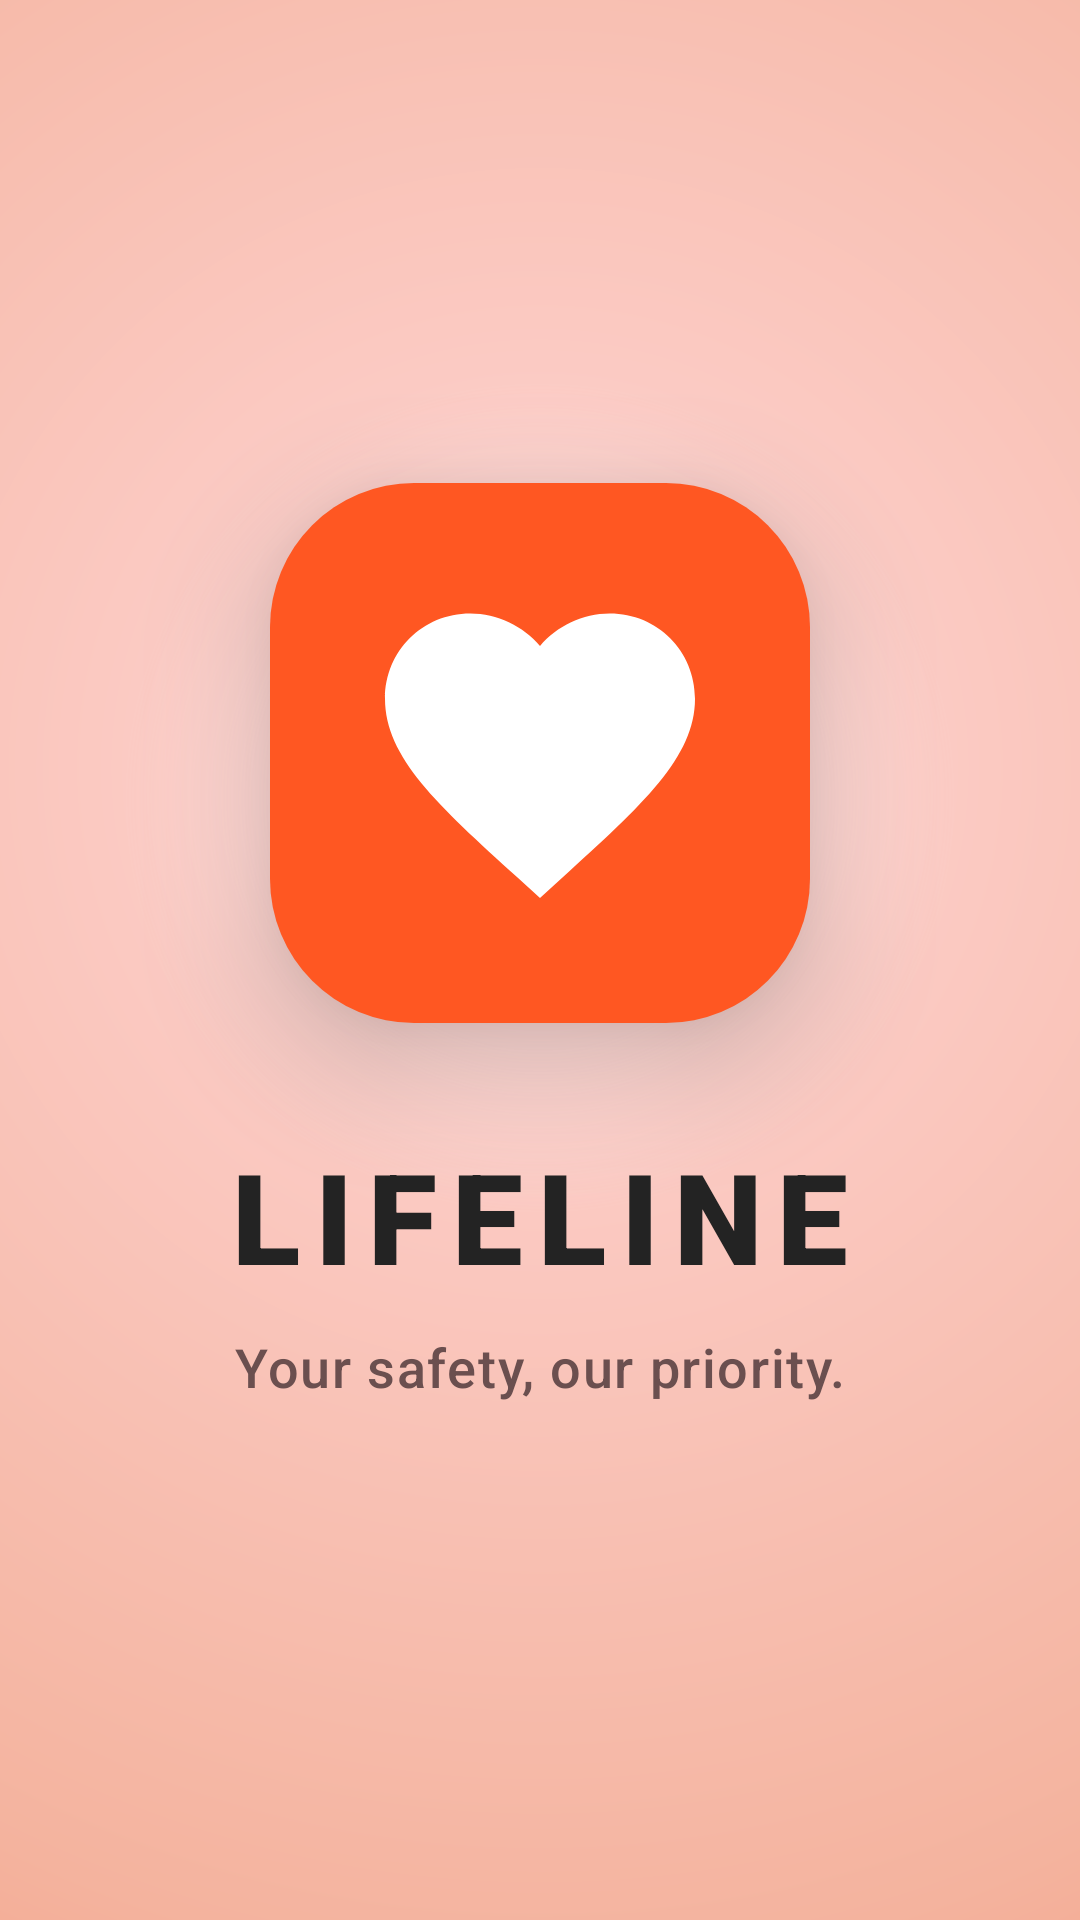

Write the Android layout XML for this screen, with the resource values it uses.
<!-- AndroidManifest.xml: application theme Theme.LIFELINE -->
<!-- res/layout/activity_splash.xml -->
<?xml version="1.0" encoding="utf-8"?>
<androidx.constraintlayout.widget.ConstraintLayout
    xmlns:android="http://schemas.android.com/apk/res/android"
    xmlns:app="http://schemas.android.com/apk/res-auto"
    android:layout_width="match_parent"
    android:layout_height="match_parent"
    android:background="@drawable/splash_gradient">

    <View
        android:id="@+id/glowCircle"
        android:layout_width="280dp"
        android:layout_height="280dp"
        android:background="@drawable/glow_circle"
        android:alpha="0.45"
        app:layout_constraintStart_toStartOf="parent"
        app:layout_constraintEnd_toEndOf="parent"
        app:layout_constraintTop_toTopOf="parent"
        app:layout_constraintBottom_toBottomOf="parent"
        app:layout_constraintVertical_bias="0.35"/>

    <androidx.cardview.widget.CardView
        android:id="@+id/cardLogo"
        android:layout_width="180dp"
        android:layout_height="180dp"
        app:cardCornerRadius="48dp"
        app:cardElevation="24dp"
        app:cardBackgroundColor="@android:color/transparent"
        app:layout_constraintStart_toStartOf="parent"
        app:layout_constraintEnd_toEndOf="parent"
        app:layout_constraintTop_toTopOf="parent"
        app:layout_constraintBottom_toBottomOf="parent"
        app:layout_constraintVertical_bias="0.35">

        <ImageView
            android:id="@+id/imgLogo"
            android:layout_width="match_parent"
            android:layout_height="match_parent"
            android:src="@drawable/ic_heart_logo"
            android:scaleType="fitXY"
            android:contentDescription="Lifeline Heart Logo"/>

    </androidx.cardview.widget.CardView>

    <TextView
        android:id="@+id/tvAppName"
        android:layout_width="wrap_content"
        android:layout_height="wrap_content"
        android:text="LIFELINE"
        android:textSize="42sp"
        android:textStyle="bold"
        android:textColor="#232323"
        android:letterSpacing="0.12"
        android:fontFamily="sans-serif-black"
        android:alpha="1"
        app:layout_constraintStart_toStartOf="parent"
        app:layout_constraintEnd_toEndOf="parent"
        app:layout_constraintTop_toBottomOf="@id/cardLogo"
        android:layout_marginTop="36dp"/>

    <TextView
        android:id="@+id/tvTagline"
        android:layout_width="wrap_content"
        android:layout_height="wrap_content"
        android:text="Your safety, our priority."
        android:textSize="18sp"
        android:textColor="#6B4F4F"
        android:fontFamily="sans-serif-medium"
        android:letterSpacing="0.03"
        android:alpha="1"
        app:layout_constraintStart_toStartOf="parent"
        app:layout_constraintEnd_toEndOf="parent"
        app:layout_constraintTop_toBottomOf="@id/tvAppName"
        android:layout_marginTop="10dp"/>

    <LinearLayout
        android:id="@+id/dotsLayout"
        android:layout_width="wrap_content"
        android:layout_height="wrap_content"
        android:orientation="horizontal"
        android:gravity="center"
        app:layout_constraintStart_toStartOf="parent"
        app:layout_constraintEnd_toEndOf="parent"
        app:layout_constraintBottom_toTopOf="@id/tvBadge"
        android:layout_marginBottom="24dp">

        <View
            android:id="@+id/dotLeft"
            android:layout_width="8dp"
            android:layout_height="8dp"
            android:background="@drawable/dot_inactive"
            android:alpha="0"
            android:layout_marginEnd="8dp"/>

        <View
            android:id="@+id/dotCenter"
            android:layout_width="28dp"
            android:layout_height="8dp"
            android:background="@drawable/dot_active"
            android:alpha="0"
            android:layout_marginEnd="8dp"
            android:scaleX="1"/>

        <View
            android:id="@+id/dotRight"
            android:layout_width="8dp"
            android:layout_height="8dp"
            android:background="@drawable/dot_inactive"
            android:alpha="0"/>

    </LinearLayout>

    <TextView
        android:id="@+id/tvBadge"
        android:layout_width="wrap_content"
        android:layout_height="wrap_content"
        android:text="PREMIUM PROTECTION"
        android:textSize="13sp"
        android:textColor="#8A8A8A"
        android:textStyle="bold"
        android:letterSpacing="0.22"
        android:alpha="0"
        app:layout_constraintStart_toStartOf="parent"
        app:layout_constraintEnd_toEndOf="parent"
        app:layout_constraintBottom_toBottomOf="parent"
        android:layout_marginBottom="48dp"/>

</androidx.constraintlayout.widget.ConstraintLayout>
<!-- resources referenced by this layout -->
<resources>
  <!-- drawable dot_active (drawable) -->
  <?xml version="1.0" encoding="utf-8"?>
  <shape xmlns:android="http://schemas.android.com/apk/res/android"
      android:shape="rectangle">
      <solid android:color="#E03060"/>
      <corners android:radius="4dp"/>
  </shape>
  <!-- drawable dot_inactive (drawable) -->
  <?xml version="1.0" encoding="utf-8"?>
  <shape xmlns:android="http://schemas.android.com/apk/res/android"
      android:shape="oval">
      <solid android:color="#D4A0A0"/>
  </shape>
  <!-- drawable glow_circle (drawable) -->
  <?xml version="1.0" encoding="utf-8"?>
  <shape xmlns:android="http://schemas.android.com/apk/res/android"
      android:shape="oval">
      <gradient
          android:type="radial"
          android:gradientRadius="140dp"
          android:startColor="#FFFFFF"
          android:endColor="#00FFFFFF"
          android:centerX="0.5"
          android:centerY="0.5"/>
  </shape>
  <!-- drawable ic_heart_logo (drawable) -->
  <?xml version="1.0" encoding="utf-8"?>
  <layer-list xmlns:android="http://schemas.android.com/apk/res/android">
      <item>
          <shape android:shape="rectangle">
              <gradient
                  android:startColor="#FF5722"
                  android:endColor="#FF5722"
                  android:angle="135"/>
              <corners android:radius="38dp"/>
          </shape>
      </item>
      <item
          android:top="28dp"
          android:bottom="28dp"
          android:left="28dp"
          android:right="28dp">
          <vector
              android:width="104dp"
              android:height="104dp"
              android:viewportWidth="24"
              android:viewportHeight="24">
              <path
                  android:fillColor="#FFFFFF"
                  android:pathData="M12,21.35l-1.45,-1.32C5.4,15.36 2,12.28 2,8.5 2,5.42 4.42,3 7.5,3c1.74,0 3.41,0.81 4.5,2.09C13.09,3.81 14.76,3 16.5,3 19.58,3 22,5.42 22,8.5c0,3.78 -3.4,6.86 -8.55,11.54L12,21.35z"/>
          </vector>
      </item>
  </layer-list>
  <!-- drawable splash_gradient (drawable) -->
  <?xml version="1.0" encoding="utf-8"?>
  <shape xmlns:android="http://schemas.android.com/apk/res/android"
      android:shape="rectangle">
      <gradient
          android:type="radial"
          android:gradientRadius="800dp"
          android:startColor="#FFD6D6"
          android:centerColor="#F4B39E"
          android:endColor="#F2704A"
          android:centerX="0.5"
          android:centerY="0.4"/>
  </shape>
  <style name="Theme.LIFELINE" parent="Base.Theme.LIFELINE" />
  <style name="Base.Theme.LIFELINE" parent="Theme.Material3.DayNight.NoActionBar">
          
          
      </style>
</resources>
